Photos from the image-classification dataset "dataset_split" in the GitHub repository ISABELUNA16/Yolo11_ComputerVision_BananaRipenessClassifier. Its 4 classes are: green, overripe, ripe, semi-ripe.

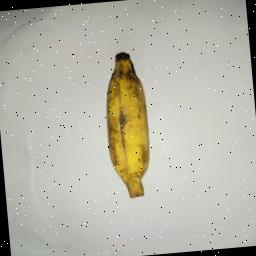
Label: ripe

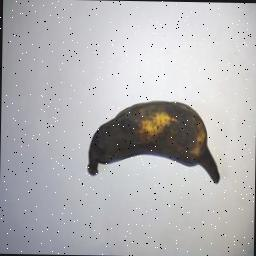
Label: overripe

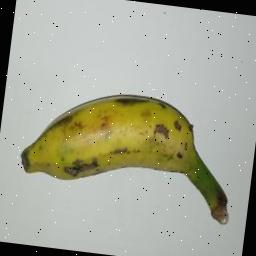
Label: semi-ripe

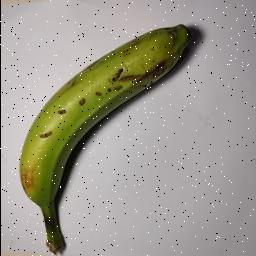
Label: green

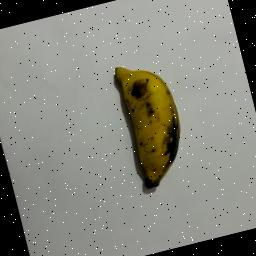
Label: semi-ripe

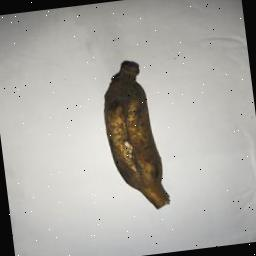
Label: overripe
